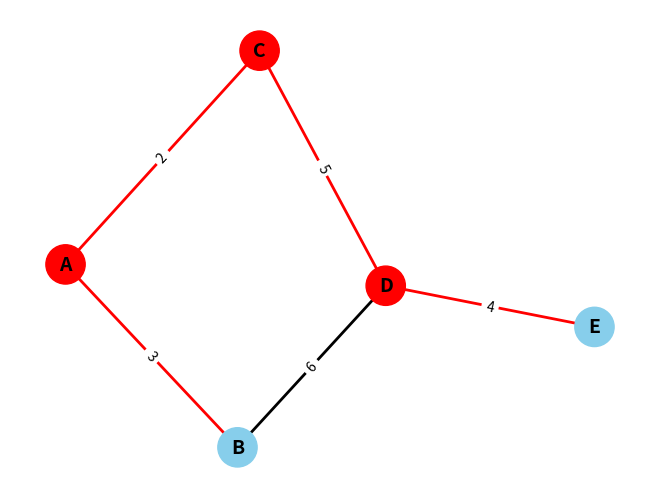

Reproduce this figure in Python.
import heapq
import networkx as nx
import matplotlib.pyplot as plt

class Graph:
    def __init__(self):
        # Graph initialization
        self.graph = {}

    # Add a rib
    def add_edge(self, u, v, weight):
        if u not in self.graph:
            self.graph[u] = []
        if v not in self.graph:
            self.graph[v] = []
        self.graph[u].append((v, weight))
        self.graph[v].append((u, weight))

    # Dijkstra algorithm for finding shortest paths
    def dijkstra(self, start):
        # Initialization of structures
        heap = [(0, start)] 
        distances = {node: float('inf') for node in self.graph}
        distances[start] = 0
        paths = {}

        while heap:
            current_distance, node = heapq.heappop(heap)

            # Skip already processed vertices
            if current_distance > distances[node]:
                continue

            for neighbor, weight in self.graph[node]:
                distance = current_distance + weight

                # If a shorter distance is found, we update it
                if distance < distances[neighbor]:
                    distances[neighbor] = distance
                    paths[neighbor] = node
                    heapq.heappush(heap, (distance, neighbor))

        return distances, paths

    # Return the shortest path from start to target
    def get_shortest_path(self, start, target, paths):
        path = []
        current = target
        while current != start:
            path.append(current)
            current = paths.get(current)
        path.append(start)
        return path[::-1]

    # Visualize the graph using networkx and matplotlib
    def visualize(self, paths, start):
        # Create a NetworkX graph
        G = nx.Graph()

        # Add vertices and edges
        for u in self.graph:
            for v, w in self.graph[u]:
                G.add_edge(u, v, weight=w)

        # Set the layout
        pos = nx.spring_layout(G)  

        # Set node colors
        node_colors = {node: "skyblue" for node in G.nodes}
        node_colors[start] = "limegreen" 

        shortest_path_nodes = set(paths.values())
        for node in shortest_path_nodes:
            # Shortest path nodes are red
            node_colors[node] = "red" 

        # Vizualization of edges colors
        edge_colors = []
        for u, v in G.edges:
            if (u, v) in paths.items() or (v, u) in paths.items():
                edge_colors.append("red") 
            else:
                edge_colors.append("black")  

        # Draw graph
        nx.draw(
            G, pos, with_labels=True, node_size=800,
            node_color=[node_colors[n] for n in G.nodes],
            font_size=14, width=2, edge_color=edge_colors, font_weight="bold", node_shape='o'  # Змінив форму на коло
        )

        # Add edge labels
        nx.draw_networkx_edge_labels(
            G, pos, edge_labels={(u, v): d['weight'] for u, v, d in G.edges(data=True)}
        )

        plt.show()

# Create a graph
graph = Graph()
edges = [('A', 'B', 3), ('A', 'C', 2), ('B', 'D', 6), ('C', 'D', 5), ('D', 'E', 4)]
for u, v, w in edges:
    graph.add_edge(u, v, w)

# Run Dijkstra's algorithm
start = 'A'
distances, paths = graph.dijkstra(start)
print(f"Shortest distances from {start}: {distances}")

# Print shortest paths from start to other vertices
for target in distances:
    if target != start:
        path = graph.get_shortest_path(start, target, paths)
        print(f"The shortest path from {start} to {target}: {path} with distance {distances[target]}")

# Visualize the graph
graph.visualize(paths, start)
